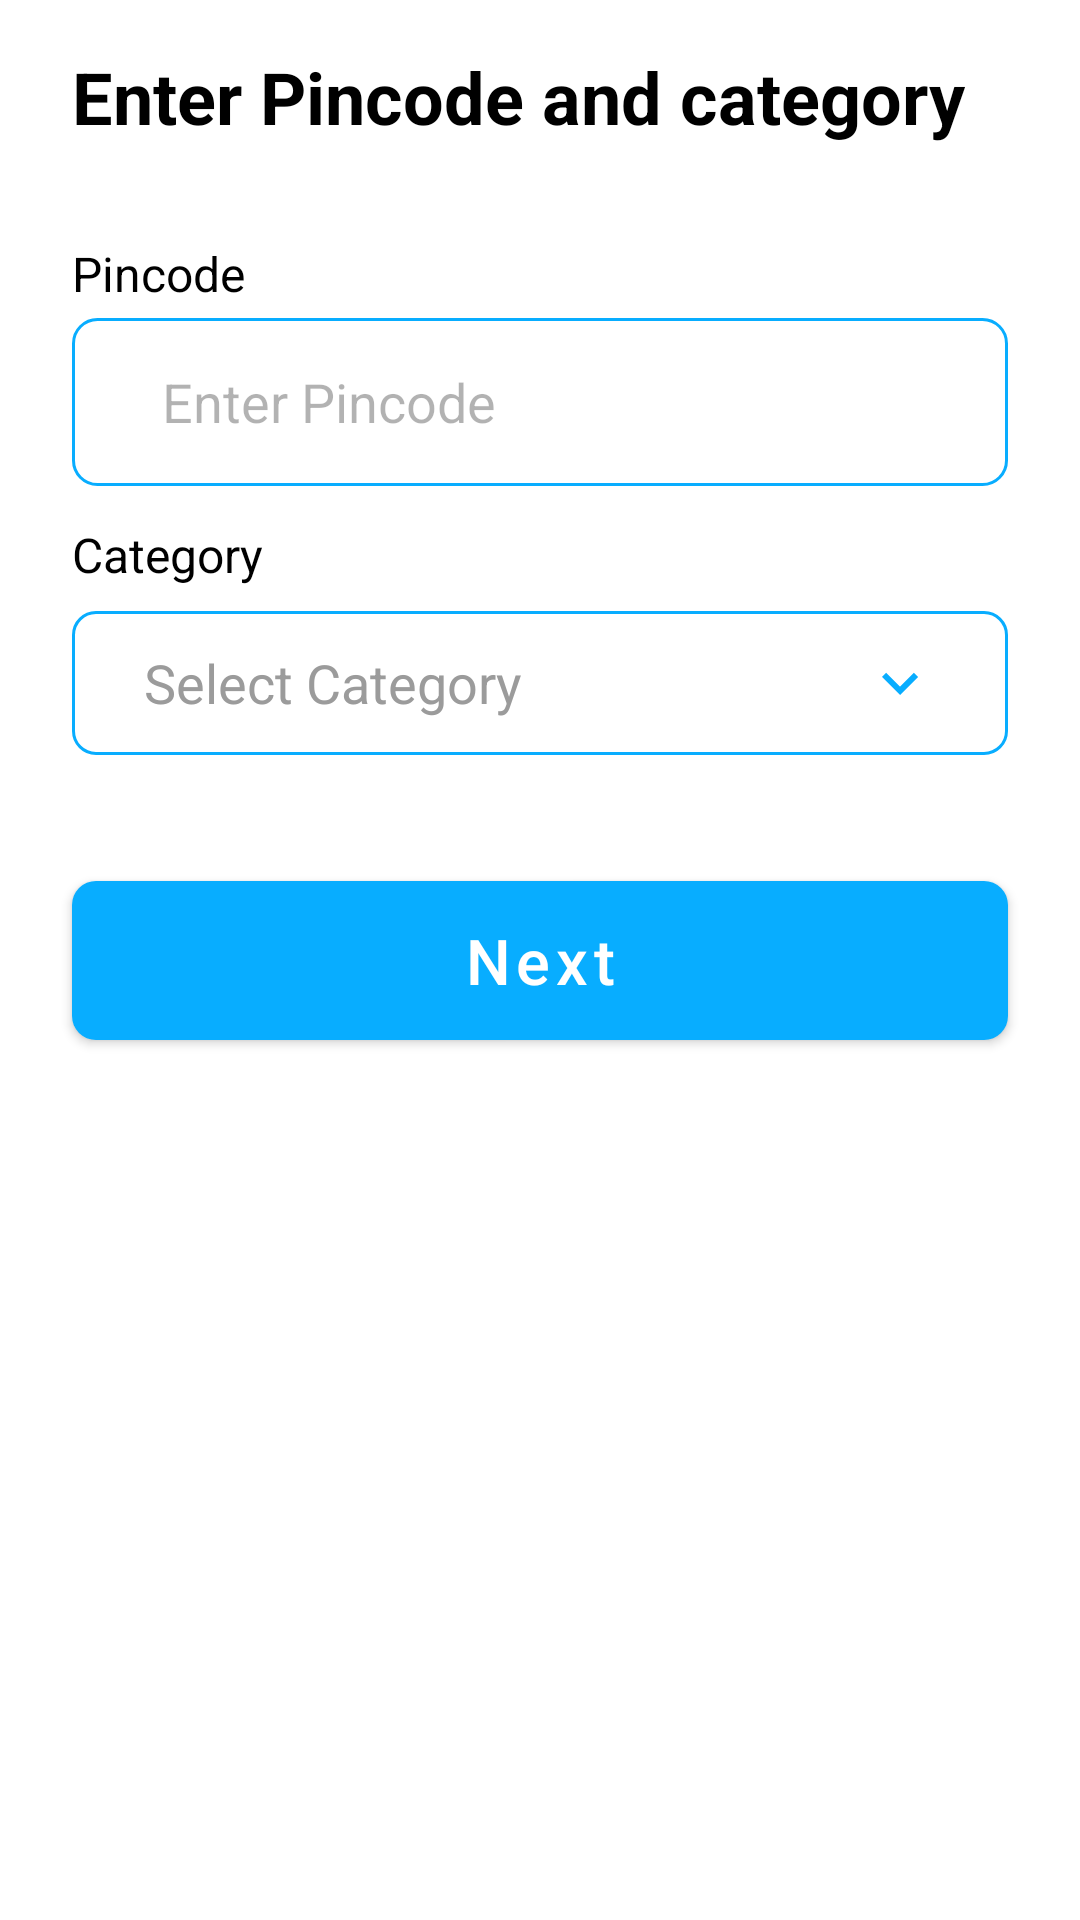

Android layout source for this screen:
<!-- AndroidManifest.xml: application theme Theme.BroGrow -->
<!-- res/layout/fragment_first.xml -->
<?xml version="1.0" encoding="utf-8"?>
<androidx.constraintlayout.widget.ConstraintLayout xmlns:android="http://schemas.android.com/apk/res/android"
    xmlns:app="http://schemas.android.com/apk/res-auto"
    xmlns:tools="http://schemas.android.com/tools"
    android:layout_width="match_parent"
    android:layout_height="match_parent"
    tools:context=".auth.FirstFragment">

    <TextView
        android:id="@+id/textView"
        android:layout_width="wrap_content"
        android:layout_height="wrap_content"
        android:layout_marginHorizontal="24dp"
        android:text="Enter Pincode and category"
        android:layout_marginTop="16dp"
        android:textColor="@color/black"
        android:textSize="24sp"
        android:textStyle="bold"
        app:layout_constraintStart_toStartOf="parent"
        app:layout_constraintTop_toTopOf="parent" />


    <TextView
        android:id="@+id/pincode"
        android:layout_width="wrap_content"
        android:layout_height="wrap_content"
        android:layout_marginTop="32dp"
        android:text="Pincode"
        android:textColor="@color/black"
        android:textSize="16sp"
        app:layout_constraintBottom_toTopOf="@+id/pincode_et"
        app:layout_constraintStart_toStartOf="@+id/pincode_et"
        app:layout_constraintTop_toBottomOf="@+id/textView" />

    <EditText
        android:id="@+id/pincode_et"
        android:layout_width="match_parent"
        android:layout_height="56dp"
        android:layout_marginHorizontal="24dp"
        android:layout_marginTop="4dp"
        android:background="@drawable/border_curve"
        android:gravity="center_vertical"
        android:hint="@string/enter_pincode"
        android:inputType="phone"
        android:maxLength="6"
        android:paddingStart="30dp"
        android:paddingEnd="30dp"
        android:textColorHint="#4D000000"
        app:layout_constraintTop_toBottomOf="@+id/pincode"
        tools:layout_editor_absoluteX="24dp" />

    <TextView
        android:id="@+id/category"
        android:layout_width="wrap_content"
        android:layout_height="wrap_content"
        android:layout_marginTop="12dp"
        android:text="Category"
        android:textColor="@color/black"
        android:textSize="16sp"
        app:layout_constraintBottom_toTopOf="@+id/category_btn"
        app:layout_constraintStart_toStartOf="@+id/category_btn"
        app:layout_constraintTop_toBottomOf="@+id/pincode_et" />

    <com.google.android.material.button.MaterialButton
        style="@style/Widget.Material3.Button.OutlinedButton"
        android:id="@+id/category_btn"
        android:layout_width="match_parent"
        android:layout_height="56dp"
        android:layout_marginHorizontal="24dp"
        android:layout_marginTop="4dp"
        app:cornerRadius="8dp"
        android:text="@string/select_category"
        android:textSize="18sp"
        android:gravity="start|center_vertical"
        android:textColor="#9B9B9B"
        app:strokeColor="@color/blue"
        android:drawableEnd="@drawable/ic_baseline_keyboard_arrow_down_24"
        app:layout_constraintTop_toBottomOf="@+id/category" />

    <com.google.android.material.button.MaterialButton
        android:id="@+id/next_btn"
        android:layout_width="0dp"
        android:layout_height="65dp"
        android:layout_marginTop="32dp"
        android:layout_marginHorizontal="24dp"
        android:text="@string/next"
        android:textAllCaps="false"
        android:textColor="@color/white"
        android:textSize="21sp"
        app:cornerRadius="8dp"
        app:layout_constraintEnd_toEndOf="parent"
        app:layout_constraintStart_toStartOf="parent"
        app:layout_constraintTop_toBottomOf="@+id/category_btn" />

    <ProgressBar
        android:id="@+id/progressBar2"
        style="?android:attr/progressBarStyle"
        android:layout_width="wrap_content"
        android:layout_height="wrap_content"
        android:visibility="gone"
        app:layout_constraintBottom_toBottomOf="parent"
        app:layout_constraintEnd_toEndOf="parent"
        app:layout_constraintStart_toStartOf="parent"
        app:layout_constraintTop_toTopOf="parent" />


</androidx.constraintlayout.widget.ConstraintLayout>
<!-- resources referenced by this layout -->
<resources>
  <color name="black">#FF000000</color>
  <color name="blue">#08ADFF</color>
  <color name="white">#FFFFFFFF</color>
  <!-- drawable border_curve (drawable) -->
  <?xml version="1.0" encoding="utf-8"?>
  <shape xmlns:android="http://schemas.android.com/apk/res/android"
      android:shape="rectangle">
      <corners android:radius="8dp" />
      <stroke android:width="1dp"
          android:color="@color/blue"/>
  
  </shape>
  <!-- drawable ic_baseline_keyboard_arrow_down_24 (drawable) -->
  <vector android:height="24dp" android:tint="#08ADFF"
      android:viewportHeight="24" android:viewportWidth="24"
      android:width="24dp" xmlns:android="http://schemas.android.com/apk/res/android">
      <path android:fillColor="@android:color/white" android:pathData="M7.41,8.59L12,13.17l4.59,-4.58L18,10l-6,6 -6,-6 1.41,-1.41z"/>
  </vector>
  <string name="enter_pincode">Enter Pincode</string>
  <string name="next">Next</string>
  <string name="select_category">Select Category</string>
  <style name="Theme.BroGrow" parent="Theme.MaterialComponents.Light.NoActionBar">
          
          <item name="colorPrimary">@color/blue</item>
          <item name="colorPrimaryVariant">@color/blue</item>
          <item name="colorOnPrimary">@color/white</item>
          
          <item name="colorSecondary">@color/teal_200</item>
          <item name="colorSecondaryVariant">@color/teal_700</item>
          <item name="colorOnSecondary">@color/black</item>
          
          <item name="android:statusBarColor" tools:targetApi="l">?attr/colorPrimaryVariant</item>
          
      </style>
  <color name="teal_200">#FF03DAC5</color>
  <color name="teal_700">#FF018786</color>
</resources>
